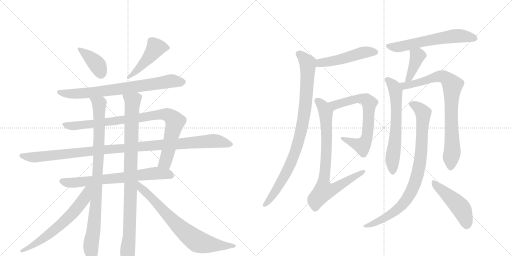
t = 0.00 s
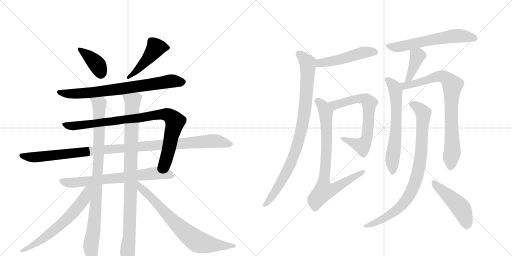
t = 3.32 s
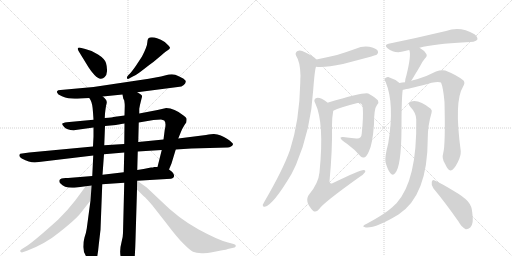
t = 6.65 s
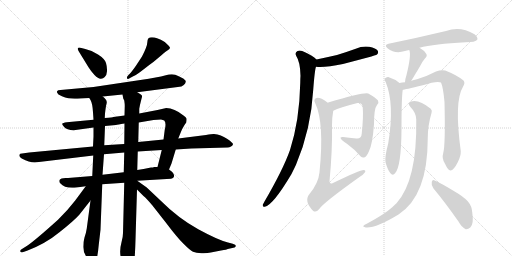
t = 9.97 s
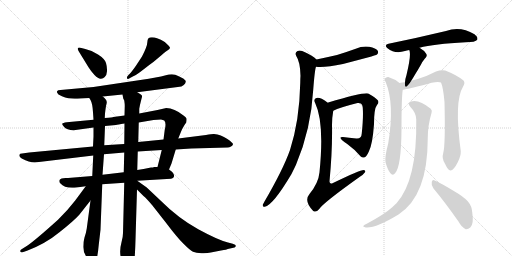
t = 13.29 s
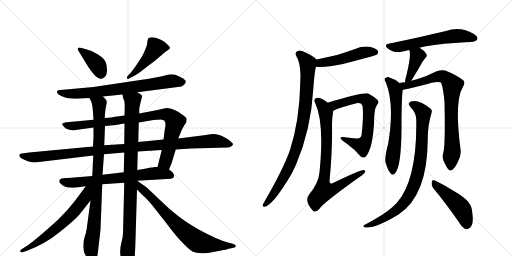
t = 16.62 s

The animated SVG that drew these frames (rendered in a browser with its animation timeline set to each time). Animation: 20 CSS @keyframes rules; one cycle of 16.62 s.

<svg version="1.1" viewBox="0 0 2048 1024" xmlns="http://www.w3.org/2000/svg">
  <g stroke="lightgray" stroke-dasharray="1,1" stroke-width="1" transform="scale(4, 4)">
    <line x1="0" y1="0" x2="256" y2="256"></line>
    <line x1="256" y1="0" x2="0" y2="256"></line>
    <line x1="128" y1="0" x2="128" y2="256"></line>
    <line x1="0" y1="128" x2="256" y2="128"></line>
    <line x1="256" y1="0" x2="512" y2="256"></line>
    <line x1="512" y1="0" x2="256" y2="256"></line>
    <line x1="384" y1="0" x2="384" y2="256"></line>
    <line x1="256" y1="128" x2="512" y2="128"></line>
  </g>
<g transform="scale(1, -1) translate(0, -850)">
   <style type="text/css">
    @keyframes keyframes0 {
      from {
       stroke: black;
       stroke-dashoffset: 389;
       stroke-width: 128;
       }
       56% {
       animation-timing-function: step-end;
       stroke: black;
       stroke-dashoffset: 0;
       stroke-width: 128;
       }
       to {
       stroke: black;
       stroke-width: 1024;
       }
       }
       #make-me-a-hanzi-animation-0 {
         animation: keyframes0 0.566569s both;
         animation-delay: 0.000000s;
         animation-timing-function: linear;
       }
    @keyframes keyframes1 {
      from {
       stroke: black;
       stroke-dashoffset: 467;
       stroke-width: 128;
       }
       60% {
       animation-timing-function: step-end;
       stroke: black;
       stroke-dashoffset: 0;
       stroke-width: 128;
       }
       to {
       stroke: black;
       stroke-width: 1024;
       }
       }
       #make-me-a-hanzi-animation-1 {
         animation: keyframes1 0.630046s both;
         animation-delay: 0.566569s;
         animation-timing-function: linear;
       }
    @keyframes keyframes2 {
      from {
       stroke: black;
       stroke-dashoffset: 753;
       stroke-width: 128;
       }
       71% {
       animation-timing-function: step-end;
       stroke: black;
       stroke-dashoffset: 0;
       stroke-width: 128;
       }
       to {
       stroke: black;
       stroke-width: 1024;
       }
       }
       #make-me-a-hanzi-animation-2 {
         animation: keyframes2 0.862793s both;
         animation-delay: 1.196615s;
         animation-timing-function: linear;
       }
    @keyframes keyframes3 {
      from {
       stroke: black;
       stroke-dashoffset: 909;
       stroke-width: 128;
       }
       75% {
       animation-timing-function: step-end;
       stroke: black;
       stroke-dashoffset: 0;
       stroke-width: 128;
       }
       to {
       stroke: black;
       stroke-width: 1024;
       }
       }
       #make-me-a-hanzi-animation-3 {
         animation: keyframes3 0.989746s both;
         animation-delay: 2.059408s;
         animation-timing-function: linear;
       }
    @keyframes keyframes4 {
      from {
       stroke: black;
       stroke-dashoffset: 1097;
       stroke-width: 128;
       }
       78% {
       animation-timing-function: step-end;
       stroke: black;
       stroke-dashoffset: 0;
       stroke-width: 128;
       }
       to {
       stroke: black;
       stroke-width: 1024;
       }
       }
       #make-me-a-hanzi-animation-4 {
         animation: keyframes4 1.142741s both;
         animation-delay: 3.049154s;
         animation-timing-function: linear;
       }
    @keyframes keyframes5 {
      from {
       stroke: black;
       stroke-dashoffset: 697;
       stroke-width: 128;
       }
       69% {
       animation-timing-function: step-end;
       stroke: black;
       stroke-dashoffset: 0;
       stroke-width: 128;
       }
       to {
       stroke: black;
       stroke-width: 1024;
       }
       }
       #make-me-a-hanzi-animation-5 {
         animation: keyframes5 0.817220s both;
         animation-delay: 4.191895s;
         animation-timing-function: linear;
       }
    @keyframes keyframes6 {
      from {
       stroke: black;
       stroke-dashoffset: 928;
       stroke-width: 128;
       }
       75% {
       animation-timing-function: step-end;
       stroke: black;
       stroke-dashoffset: 0;
       stroke-width: 128;
       }
       to {
       stroke: black;
       stroke-width: 1024;
       }
       }
       #make-me-a-hanzi-animation-6 {
         animation: keyframes6 1.005208s both;
         animation-delay: 5.009115s;
         animation-timing-function: linear;
       }
    @keyframes keyframes7 {
      from {
       stroke: black;
       stroke-dashoffset: 950;
       stroke-width: 128;
       }
       76% {
       animation-timing-function: step-end;
       stroke: black;
       stroke-dashoffset: 0;
       stroke-width: 128;
       }
       to {
       stroke: black;
       stroke-width: 1024;
       }
       }
       #make-me-a-hanzi-animation-7 {
         animation: keyframes7 1.023112s both;
         animation-delay: 6.014323s;
         animation-timing-function: linear;
       }
    @keyframes keyframes8 {
      from {
       stroke: black;
       stroke-dashoffset: 637;
       stroke-width: 128;
       }
       67% {
       animation-timing-function: step-end;
       stroke: black;
       stroke-dashoffset: 0;
       stroke-width: 128;
       }
       to {
       stroke: black;
       stroke-width: 1024;
       }
       }
       #make-me-a-hanzi-animation-8 {
         animation: keyframes8 0.768392s both;
         animation-delay: 7.037435s;
         animation-timing-function: linear;
       }
    @keyframes keyframes9 {
      from {
       stroke: black;
       stroke-dashoffset: 742;
       stroke-width: 128;
       }
       71% {
       animation-timing-function: step-end;
       stroke: black;
       stroke-dashoffset: 0;
       stroke-width: 128;
       }
       to {
       stroke: black;
       stroke-width: 1024;
       }
       }
       #make-me-a-hanzi-animation-9 {
         animation: keyframes9 0.853841s both;
         animation-delay: 7.805827s;
         animation-timing-function: linear;
       }
    @keyframes keyframes10 {
      from {
       stroke: black;
       stroke-dashoffset: 496;
       stroke-width: 128;
       }
       62% {
       animation-timing-function: step-end;
       stroke: black;
       stroke-dashoffset: 0;
       stroke-width: 128;
       }
       to {
       stroke: black;
       stroke-width: 1024;
       }
       }
       #make-me-a-hanzi-animation-10 {
         animation: keyframes10 0.653646s both;
         animation-delay: 8.659668s;
         animation-timing-function: linear;
       }
    @keyframes keyframes11 {
      from {
       stroke: black;
       stroke-dashoffset: 911;
       stroke-width: 128;
       }
       75% {
       animation-timing-function: step-end;
       stroke: black;
       stroke-dashoffset: 0;
       stroke-width: 128;
       }
       to {
       stroke: black;
       stroke-width: 1024;
       }
       }
       #make-me-a-hanzi-animation-11 {
         animation: keyframes11 0.991374s both;
         animation-delay: 9.313314s;
         animation-timing-function: linear;
       }
    @keyframes keyframes12 {
      from {
       stroke: black;
       stroke-dashoffset: 694;
       stroke-width: 128;
       }
       69% {
       animation-timing-function: step-end;
       stroke: black;
       stroke-dashoffset: 0;
       stroke-width: 128;
       }
       to {
       stroke: black;
       stroke-width: 1024;
       }
       }
       #make-me-a-hanzi-animation-12 {
         animation: keyframes12 0.814779s both;
         animation-delay: 10.304688s;
         animation-timing-function: linear;
       }
    @keyframes keyframes13 {
      from {
       stroke: black;
       stroke-dashoffset: 801;
       stroke-width: 128;
       }
       72% {
       animation-timing-function: step-end;
       stroke: black;
       stroke-dashoffset: 0;
       stroke-width: 128;
       }
       to {
       stroke: black;
       stroke-width: 1024;
       }
       }
       #make-me-a-hanzi-animation-13 {
         animation: keyframes13 0.901855s both;
         animation-delay: 11.119466s;
         animation-timing-function: linear;
       }
    @keyframes keyframes14 {
      from {
       stroke: black;
       stroke-dashoffset: 609;
       stroke-width: 128;
       }
       66% {
       animation-timing-function: step-end;
       stroke: black;
       stroke-dashoffset: 0;
       stroke-width: 128;
       }
       to {
       stroke: black;
       stroke-width: 1024;
       }
       }
       #make-me-a-hanzi-animation-14 {
         animation: keyframes14 0.745605s both;
         animation-delay: 12.021322s;
         animation-timing-function: linear;
       }
    @keyframes keyframes15 {
      from {
       stroke: black;
       stroke-dashoffset: 400;
       stroke-width: 128;
       }
       57% {
       animation-timing-function: step-end;
       stroke: black;
       stroke-dashoffset: 0;
       stroke-width: 128;
       }
       to {
       stroke: black;
       stroke-width: 1024;
       }
       }
       #make-me-a-hanzi-animation-15 {
         animation: keyframes15 0.575521s both;
         animation-delay: 12.766927s;
         animation-timing-function: linear;
       }
    @keyframes keyframes16 {
      from {
       stroke: black;
       stroke-dashoffset: 637;
       stroke-width: 128;
       }
       67% {
       animation-timing-function: step-end;
       stroke: black;
       stroke-dashoffset: 0;
       stroke-width: 128;
       }
       to {
       stroke: black;
       stroke-width: 1024;
       }
       }
       #make-me-a-hanzi-animation-16 {
         animation: keyframes16 0.768392s both;
         animation-delay: 13.342448s;
         animation-timing-function: linear;
       }
    @keyframes keyframes17 {
      from {
       stroke: black;
       stroke-dashoffset: 812;
       stroke-width: 128;
       }
       73% {
       animation-timing-function: step-end;
       stroke: black;
       stroke-dashoffset: 0;
       stroke-width: 128;
       }
       to {
       stroke: black;
       stroke-width: 1024;
       }
       }
       #make-me-a-hanzi-animation-17 {
         animation: keyframes17 0.910807s both;
         animation-delay: 14.110840s;
         animation-timing-function: linear;
       }
    @keyframes keyframes18 {
      from {
       stroke: black;
       stroke-dashoffset: 871;
       stroke-width: 128;
       }
       74% {
       animation-timing-function: step-end;
       stroke: black;
       stroke-dashoffset: 0;
       stroke-width: 128;
       }
       to {
       stroke: black;
       stroke-width: 1024;
       }
       }
       #make-me-a-hanzi-animation-18 {
         animation: keyframes18 0.958822s both;
         animation-delay: 15.021647s;
         animation-timing-function: linear;
       }
    @keyframes keyframes19 {
      from {
       stroke: black;
       stroke-dashoffset: 474;
       stroke-width: 128;
       }
       61% {
       animation-timing-function: step-end;
       stroke: black;
       stroke-dashoffset: 0;
       stroke-width: 128;
       }
       to {
       stroke: black;
       stroke-width: 1024;
       }
       }
       #make-me-a-hanzi-animation-19 {
         animation: keyframes19 0.635742s both;
         animation-delay: 15.980469s;
         animation-timing-function: linear;
       }
</style>
<path d="M 316 643 L 354 581 Q 364 565 378 550 Q 393 535 402 535 Q 412 534 419 542 Q 427 549 428 565 Q 429 581 424 598 Q 419 615 392 632 Q 366 649 341 654 L 318 660 Q 305 660 316 643 Z" fill="lightgray"></path> 
<path d="M 520 556 L 513 549 Q 506 542 508 537 Q 510 531 520 538 L 537 547 Q 540 548 562 563 L 597 590 Q 612 600 635 620 Q 658 640 668 647 Q 679 653 680 658 Q 681 662 659 682 Q 642 693 631 696 Q 603 706 593 696 Q 590 693 589 679 Q 589 665 568 624 L 543 586 Q 526 562 520 556 Z" fill="lightgray"></path> 
<path d="M 285 456 L 299 455 Q 319 455 357 458 L 411 464 L 490 472 L 549 481 L 711 502 Q 728 503 735 510 Q 742 516 743 523 Q 744 530 727 539 Q 711 547 701 551 Q 692 554 675 552 L 644 544 L 595 535 L 374 502 L 242 490 Q 231 490 228 485 Q 226 480 234 472 Q 262 456 285 456 Z" fill="lightgray"></path> 
<path d="M 374 371 L 267 361 Q 251 359 249 355 Q 248 351 255 344 Q 267 329 295 329 L 374 340 L 420 346 L 464 350 Q 469 352 498 356 L 555 360 L 614 370 L 644 372 Q 651 371 657 368 Q 666 358 659 331 L 654 292 L 647 250 L 630 182 C 623 153 664 144 676 172 L 686 196 L 703 252 L 713 296 L 724 323 Q 728 334 738 350 L 745 360 Q 747 370 746 376 Q 745 381 734 388 Q 697 418 665 418 L 630 410 L 557 396 L 498 388 L 453 382 Q 452 381 419 378 L 374 371 Z" fill="lightgray"></path> 
<path d="M 372 264 L 117 240 L 81 235 Q 71 226 87 216 Q 117 200 139 200 L 373 228 L 416 233 L 497 240 L 551 244 L 647 250 L 703 252 L 765 256 L 911 260 Q 918 260 924 264 Q 931 267 932 273 Q 933 278 908 295 Q 884 311 856 314 Q 852 315 824 310 L 713 296 L 654 292 L 553 282 L 497 274 L 417 269 L 372 264 Z" fill="lightgray"></path> 
<path d="M 369 146 L 272 138 Q 243 140 238 130 Q 235 122 242 116 Q 259 95 306 100 L 343 105 L 409 113 L 497 119 L 549 127 L 667 134 Q 689 135 692 138 Q 702 148 689 162 L 676 172 L 630 182 L 616 182 Q 614 180 604 180 Q 572 173 549 170 L 495 161 L 410 151 L 369 146 Z" fill="lightgray"></path> 
<path d="M 357 458 L 362 450 Q 370 436 372 401 L 374 371 L 374 340 L 374 304 L 372 264 L 373 228 L 369 146 L 362 48 L 347 -64 Q 344 -84 338 -100 Q 333 -116 333 -138 Q 333 -160 349 -182 Q 365 -205 371 -205 Q 380 -203 385 -189 Q 391 -175 395 -129 L 402 -69 L 409 113 L 410 151 L 416 233 L 417 269 L 420 346 L 419 378 L 420 396 Q 421 407 424 426 Q 427 437 427 440 Q 428 451 411 464 C 391 486 344 485 357 458 Z" fill="lightgray"></path> 
<path d="M 497 119 L 492 -82 Q 492 -98 486 -119 Q 471 -175 498 -210 Q 504 -224 515 -224 Q 534 -226 539 -175 Q 541 -151 543 -75 L 548 92 L 549 170 L 551 244 L 553 282 L 555 360 L 557 396 L 557 415 Q 559 428 564 447 L 567 459 Q 568 460 568 466 Q 568 471 549 481 C 524 498 482 501 490 472 L 493 456 L 497 448 Q 499 435 499 426 L 498 388 L 498 356 L 497 274 L 497 240 L 495 161 L 497 119 Z" fill="lightgray"></path> 
<path d="M 343 105 L 300 47 Q 271 9 232 -29 Q 141 -111 110 -132 L 91 -144 Q 77 -152 82 -157 Q 87 -162 93 -158 L 108 -153 Q 182 -125 239 -78 Q 297 -32 318 -8 L 362 48 C 414 114 363 131 343 105 Z" fill="lightgray"></path> 
<path d="M 548 92 L 574 66 Q 587 55 609 29 L 667 -45 Q 706 -97 733 -124 Q 761 -152 772 -157 Q 784 -162 806 -163 Q 828 -164 843 -160 L 884 -152 Q 909 -148 911 -146 L 938 -140 Q 942 -138 943 -134 Q 945 -129 931 -125 L 912 -120 Q 874 -111 793 -67 Q 713 -23 641 49 L 587 100 L 549 127 L 548 127 C 524 144 527 113 548 92 Z" fill="lightgray"></path> 
<path d="M 1264 583 Q 1300 579 1372 594 Q 1501 627 1508 632 Q 1515 639 1511 647 Q 1504 657 1477 663 Q 1449 667 1423 655 Q 1387 642 1348 630 Q 1309 621 1266 612 C 1237 606 1234 585 1264 583 Z" fill="lightgray"></path> 
<path d="M 1266 612 Q 1250 628 1220 641 Q 1202 651 1190 646 Q 1178 639 1185 626 Q 1201 602 1202 547 Q 1201 534 1201 518 Q 1198 368 1160 250 Q 1132 171 1058 44 Q 1054 37 1051 31 Q 1050 21 1059 23 Q 1092 29 1166 154 Q 1175 172 1184 191 Q 1244 332 1253 492 Q 1259 571 1264 583 C 1269 609 1269 609 1266 612 Z" fill="lightgray"></path> 
<path d="M 1333 407 Q 1358 420 1430 438 Q 1436 439 1440 437 Q 1450 434 1451 419 Q 1454 382 1447 316 Q 1446 294 1425 296 Q 1395 299 1372 302 Q 1359 303 1363 296 Q 1366 289 1389 274 Q 1422 250 1443 224 Q 1450 217 1459 221 Q 1465 222 1475 243 Q 1490 271 1496 353 Q 1496 416 1508 430 Q 1517 439 1512 448 Q 1505 458 1473 476 Q 1458 483 1313 440 Q 1312 440 1311 439 C 1282 430 1306 395 1333 407 Z" fill="lightgray"></path> 
<path d="M 1311 439 Q 1299 449 1287 455 Q 1271 462 1263 457 Q 1253 451 1261 437 Q 1298 359 1278 161 Q 1274 118 1238 74 Q 1214 46 1253 6 Q 1265 -1 1276 13 Q 1292 38 1438 142 Q 1454 152 1460 161 Q 1464 168 1455 170 Q 1440 170 1332 118 Q 1319 111 1318 124 Q 1330 251 1328 350 Q 1328 380 1333 407 C 1335 421 1335 421 1311 439 Z" fill="lightgray"></path> 
<path d="M 1678 659 Q 1735 674 1863 681 Q 1902 681 1909 691 Q 1913 701 1898 713 Q 1841 747 1784 726 Q 1667 698 1554 675 Q 1535 671 1550 657 Q 1580 633 1620 646 Q 1627 649 1637 650 L 1678 659 Z" fill="lightgray"></path> 
<path d="M 1645 527 Q 1651 536 1659 550 Q 1671 569 1684 592 Q 1688 602 1699 615 Q 1712 627 1704 636 Q 1697 648 1678 659 C 1652 675 1627 678 1637 650 Q 1646 632 1626 550 Q 1620 532 1620 521 C 1618 491 1629 502 1645 527 Z" fill="lightgray"></path> 
<path d="M 1598 518 Q 1579 534 1553 542 Q 1546 543 1539 536 Q 1536 532 1543 521 Q 1579 434 1553 277 Q 1538 220 1542 201 Q 1551 170 1561 158 Q 1571 145 1581 158 Q 1605 186 1606 334 Q 1606 460 1611 491 C 1613 507 1613 507 1598 518 Z" fill="lightgray"></path> 
<path d="M 1773 238 Q 1766 216 1780 195 Q 1793 167 1802 168 Q 1815 169 1831 201 Q 1844 226 1843 246 Q 1816 445 1852 503 Q 1862 519 1854 528 Q 1827 550 1781 568 Q 1765 572 1744 564 Q 1710 546 1668 533 Q 1655 530 1645 527 L 1620 521 Q 1608 520 1598 518 C 1568 514 1582 485 1611 491 Q 1617 491 1691 509 Q 1749 528 1764 520 Q 1773 499 1778 442 Q 1782 271 1773 238 Z" fill="lightgray"></path> 
<path d="M 1665 372 Q 1669 129 1586 37 Q 1577 30 1569 21 Q 1538 -7 1467 -45 Q 1457 -49 1454 -53 Q 1450 -57 1463 -60 Q 1502 -64 1594 -8 Q 1711 68 1711 296 Q 1711 348 1726 398 Q 1730 408 1723 415 Q 1675 454 1644 444 Q 1628 437 1641 423 Q 1665 398 1665 372 Z" fill="lightgray"></path> 
<path d="M 1734 96 Q 1780 41 1834 -36 Q 1847 -60 1863 -67 Q 1872 -68 1881 -60 Q 1896 -47 1889 0 Q 1888 25 1871 45 Q 1855 63 1812 88 Q 1766 116 1739 128 Q 1730 135 1727 122 Q 1724 109 1734 96 Z" fill="lightgray"></path> 
      <clipPath id="make-me-a-hanzi-clip-0">
      <path d="M 316 643 L 354 581 Q 364 565 378 550 Q 393 535 402 535 Q 412 534 419 542 Q 427 549 428 565 Q 429 581 424 598 Q 419 615 392 632 Q 366 649 341 654 L 318 660 Q 305 660 316 643 Z" fill="lightgray"></path>
      </clipPath>
      <path clip-path="url(#make-me-a-hanzi-clip-0)" d="M 318 651 L 381 601 L 404 554 " fill="none" id="make-me-a-hanzi-animation-0" stroke-dasharray="261 522" stroke-linecap="round"></path>

      <clipPath id="make-me-a-hanzi-clip-1">
      <path d="M 520 556 L 513 549 Q 506 542 508 537 Q 510 531 520 538 L 537 547 Q 540 548 562 563 L 597 590 Q 612 600 635 620 Q 658 640 668 647 Q 679 653 680 658 Q 681 662 659 682 Q 642 693 631 696 Q 603 706 593 696 Q 590 693 589 679 Q 589 665 568 624 L 543 586 Q 526 562 520 556 Z" fill="lightgray"></path>
      </clipPath>
      <path clip-path="url(#make-me-a-hanzi-clip-1)" d="M 673 659 L 623 659 L 547 567 L 514 542 " fill="none" id="make-me-a-hanzi-animation-1" stroke-dasharray="339 678" stroke-linecap="round"></path>

      <clipPath id="make-me-a-hanzi-clip-2">
      <path d="M 285 456 L 299 455 Q 319 455 357 458 L 411 464 L 490 472 L 549 481 L 711 502 Q 728 503 735 510 Q 742 516 743 523 Q 744 530 727 539 Q 711 547 701 551 Q 692 554 675 552 L 644 544 L 595 535 L 374 502 L 242 490 Q 231 490 228 485 Q 226 480 234 472 Q 262 456 285 456 Z" fill="lightgray"></path>
      </clipPath>
      <path clip-path="url(#make-me-a-hanzi-clip-2)" d="M 237 481 L 271 475 L 347 477 L 684 526 L 730 522 " fill="none" id="make-me-a-hanzi-animation-2" stroke-dasharray="625 1250" stroke-linecap="round"></path>

      <clipPath id="make-me-a-hanzi-clip-3">
      <path d="M 374 371 L 267 361 Q 251 359 249 355 Q 248 351 255 344 Q 267 329 295 329 L 374 340 L 420 346 L 464 350 Q 469 352 498 356 L 555 360 L 614 370 L 644 372 Q 651 371 657 368 Q 666 358 659 331 L 654 292 L 647 250 L 630 182 C 623 153 664 144 676 172 L 686 196 L 703 252 L 713 296 L 724 323 Q 728 334 738 350 L 745 360 Q 747 370 746 376 Q 745 381 734 388 Q 697 418 665 418 L 630 410 L 557 396 L 498 388 L 453 382 Q 452 381 419 378 L 374 371 Z" fill="lightgray"></path>
      </clipPath>
      <path clip-path="url(#make-me-a-hanzi-clip-3)" d="M 255 351 L 301 346 L 547 376 L 626 391 L 669 392 L 686 382 L 700 362 L 663 210 L 658 199 L 639 187 " fill="none" id="make-me-a-hanzi-animation-3" stroke-dasharray="781 1562" stroke-linecap="round"></path>

      <clipPath id="make-me-a-hanzi-clip-4">
      <path d="M 372 264 L 117 240 L 81 235 Q 71 226 87 216 Q 117 200 139 200 L 373 228 L 416 233 L 497 240 L 551 244 L 647 250 L 703 252 L 765 256 L 911 260 Q 918 260 924 264 Q 931 267 932 273 Q 933 278 908 295 Q 884 311 856 314 Q 852 315 824 310 L 713 296 L 654 292 L 553 282 L 497 274 L 417 269 L 372 264 Z" fill="lightgray"></path>
      </clipPath>
      <path clip-path="url(#make-me-a-hanzi-clip-4)" d="M 88 227 L 126 221 L 176 224 L 411 251 L 849 286 L 924 272 " fill="none" id="make-me-a-hanzi-animation-4" stroke-dasharray="969 1938" stroke-linecap="round"></path>

      <clipPath id="make-me-a-hanzi-clip-5">
      <path d="M 369 146 L 272 138 Q 243 140 238 130 Q 235 122 242 116 Q 259 95 306 100 L 343 105 L 409 113 L 497 119 L 549 127 L 667 134 Q 689 135 692 138 Q 702 148 689 162 L 676 172 L 630 182 L 616 182 Q 614 180 604 180 Q 572 173 549 170 L 495 161 L 410 151 L 369 146 Z" fill="lightgray"></path>
      </clipPath>
      <path clip-path="url(#make-me-a-hanzi-clip-5)" d="M 248 125 L 271 119 L 334 123 L 623 157 L 664 155 L 685 147 " fill="none" id="make-me-a-hanzi-animation-5" stroke-dasharray="569 1138" stroke-linecap="round"></path>

      <clipPath id="make-me-a-hanzi-clip-6">
      <path d="M 357 458 L 362 450 Q 370 436 372 401 L 374 371 L 374 340 L 374 304 L 372 264 L 373 228 L 369 146 L 362 48 L 347 -64 Q 344 -84 338 -100 Q 333 -116 333 -138 Q 333 -160 349 -182 Q 365 -205 371 -205 Q 380 -203 385 -189 Q 391 -175 395 -129 L 402 -69 L 409 113 L 410 151 L 416 233 L 417 269 L 420 346 L 419 378 L 420 396 Q 421 407 424 426 Q 427 437 427 440 Q 428 451 411 464 C 391 486 344 485 357 458 Z" fill="lightgray"></path>
      </clipPath>
      <path clip-path="url(#make-me-a-hanzi-clip-6)" d="M 364 457 L 397 434 L 395 228 L 386 61 L 363 -142 L 371 -196 " fill="none" id="make-me-a-hanzi-animation-6" stroke-dasharray="800 1600" stroke-linecap="round"></path>

      <clipPath id="make-me-a-hanzi-clip-7">
      <path d="M 497 119 L 492 -82 Q 492 -98 486 -119 Q 471 -175 498 -210 Q 504 -224 515 -224 Q 534 -226 539 -175 Q 541 -151 543 -75 L 548 92 L 549 170 L 551 244 L 553 282 L 555 360 L 557 396 L 557 415 Q 559 428 564 447 L 567 459 Q 568 460 568 466 Q 568 471 549 481 C 524 498 482 501 490 472 L 493 456 L 497 448 Q 499 435 499 426 L 498 388 L 498 356 L 497 274 L 497 240 L 495 161 L 497 119 Z" fill="lightgray"></path>
      </clipPath>
      <path clip-path="url(#make-me-a-hanzi-clip-7)" d="M 498 469 L 530 445 L 518 -85 L 510 -160 L 515 -208 " fill="none" id="make-me-a-hanzi-animation-7" stroke-dasharray="822 1644" stroke-linecap="round"></path>

      <clipPath id="make-me-a-hanzi-clip-8">
      <path d="M 343 105 L 300 47 Q 271 9 232 -29 Q 141 -111 110 -132 L 91 -144 Q 77 -152 82 -157 Q 87 -162 93 -158 L 108 -153 Q 182 -125 239 -78 Q 297 -32 318 -8 L 362 48 C 414 114 363 131 343 105 Z" fill="lightgray"></path>
      </clipPath>
      <path clip-path="url(#make-me-a-hanzi-clip-8)" d="M 361 101 L 350 91 L 339 57 L 262 -32 L 164 -111 L 88 -152 " fill="none" id="make-me-a-hanzi-animation-8" stroke-dasharray="509 1018" stroke-linecap="round"></path>

      <clipPath id="make-me-a-hanzi-clip-9">
      <path d="M 548 92 L 574 66 Q 587 55 609 29 L 667 -45 Q 706 -97 733 -124 Q 761 -152 772 -157 Q 784 -162 806 -163 Q 828 -164 843 -160 L 884 -152 Q 909 -148 911 -146 L 938 -140 Q 942 -138 943 -134 Q 945 -129 931 -125 L 912 -120 Q 874 -111 793 -67 Q 713 -23 641 49 L 587 100 L 549 127 L 548 127 C 524 144 527 113 548 92 Z" fill="lightgray"></path>
      </clipPath>
      <path clip-path="url(#make-me-a-hanzi-clip-9)" d="M 550 121 L 563 98 L 603 63 L 706 -48 L 788 -115 L 873 -132 L 935 -132 " fill="none" id="make-me-a-hanzi-animation-9" stroke-dasharray="614 1228" stroke-linecap="round"></path>

      <clipPath id="make-me-a-hanzi-clip-10">
      <path d="M 1264 583 Q 1300 579 1372 594 Q 1501 627 1508 632 Q 1515 639 1511 647 Q 1504 657 1477 663 Q 1449 667 1423 655 Q 1387 642 1348 630 Q 1309 621 1266 612 C 1237 606 1234 585 1264 583 Z" fill="lightgray"></path>
      </clipPath>
      <path clip-path="url(#make-me-a-hanzi-clip-10)" d="M 1270 590 L 1291 600 L 1358 611 L 1458 641 L 1502 641 " fill="none" id="make-me-a-hanzi-animation-10" stroke-dasharray="368 736" stroke-linecap="round"></path>

      <clipPath id="make-me-a-hanzi-clip-11">
      <path d="M 1266 612 Q 1250 628 1220 641 Q 1202 651 1190 646 Q 1178 639 1185 626 Q 1201 602 1202 547 Q 1201 534 1201 518 Q 1198 368 1160 250 Q 1132 171 1058 44 Q 1054 37 1051 31 Q 1050 21 1059 23 Q 1092 29 1166 154 Q 1175 172 1184 191 Q 1244 332 1253 492 Q 1259 571 1264 583 C 1269 609 1269 609 1266 612 Z" fill="lightgray"></path>
      </clipPath>
      <path clip-path="url(#make-me-a-hanzi-clip-11)" d="M 1195 634 L 1217 616 L 1232 589 L 1220 409 L 1207 335 L 1188 262 L 1143 153 L 1100 81 L 1060 32 " fill="none" id="make-me-a-hanzi-animation-11" stroke-dasharray="783 1566" stroke-linecap="round"></path>

      <clipPath id="make-me-a-hanzi-clip-12">
      <path d="M 1333 407 Q 1358 420 1430 438 Q 1436 439 1440 437 Q 1450 434 1451 419 Q 1454 382 1447 316 Q 1446 294 1425 296 Q 1395 299 1372 302 Q 1359 303 1363 296 Q 1366 289 1389 274 Q 1422 250 1443 224 Q 1450 217 1459 221 Q 1465 222 1475 243 Q 1490 271 1496 353 Q 1496 416 1508 430 Q 1517 439 1512 448 Q 1505 458 1473 476 Q 1458 483 1313 440 Q 1312 440 1311 439 C 1282 430 1306 395 1333 407 Z" fill="lightgray"></path>
      </clipPath>
      <path clip-path="url(#make-me-a-hanzi-clip-12)" d="M 1315 434 L 1327 439 L 1340 429 L 1442 456 L 1467 450 L 1477 438 L 1471 323 L 1458 277 L 1449 267 L 1369 296 " fill="none" id="make-me-a-hanzi-animation-12" stroke-dasharray="566 1132" stroke-linecap="round"></path>

      <clipPath id="make-me-a-hanzi-clip-13">
      <path d="M 1311 439 Q 1299 449 1287 455 Q 1271 462 1263 457 Q 1253 451 1261 437 Q 1298 359 1278 161 Q 1274 118 1238 74 Q 1214 46 1253 6 Q 1265 -1 1276 13 Q 1292 38 1438 142 Q 1454 152 1460 161 Q 1464 168 1455 170 Q 1440 170 1332 118 Q 1319 111 1318 124 Q 1330 251 1328 350 Q 1328 380 1333 407 C 1335 421 1335 421 1311 439 Z" fill="lightgray"></path>
      </clipPath>
      <path clip-path="url(#make-me-a-hanzi-clip-13)" d="M 1270 446 L 1294 420 L 1304 389 L 1307 260 L 1295 93 L 1300 88 L 1340 96 L 1454 163 " fill="none" id="make-me-a-hanzi-animation-13" stroke-dasharray="673 1346" stroke-linecap="round"></path>

      <clipPath id="make-me-a-hanzi-clip-14">
      <path d="M 1678 659 Q 1735 674 1863 681 Q 1902 681 1909 691 Q 1913 701 1898 713 Q 1841 747 1784 726 Q 1667 698 1554 675 Q 1535 671 1550 657 Q 1580 633 1620 646 Q 1627 649 1637 650 L 1678 659 Z" fill="lightgray"></path>
      </clipPath>
      <path clip-path="url(#make-me-a-hanzi-clip-14)" d="M 1552 666 L 1575 661 L 1607 664 L 1821 706 L 1900 696 " fill="none" id="make-me-a-hanzi-animation-14" stroke-dasharray="481 962" stroke-linecap="round"></path>

      <clipPath id="make-me-a-hanzi-clip-15">
      <path d="M 1645 527 Q 1651 536 1659 550 Q 1671 569 1684 592 Q 1688 602 1699 615 Q 1712 627 1704 636 Q 1697 648 1678 659 C 1652 675 1627 678 1637 650 Q 1646 632 1626 550 Q 1620 532 1620 521 C 1618 491 1629 502 1645 527 Z" fill="lightgray"></path>
      </clipPath>
      <path clip-path="url(#make-me-a-hanzi-clip-15)" d="M 1644 649 L 1670 626 L 1643 551 L 1625 527 " fill="none" id="make-me-a-hanzi-animation-15" stroke-dasharray="272 544" stroke-linecap="round"></path>

      <clipPath id="make-me-a-hanzi-clip-16">
      <path d="M 1598 518 Q 1579 534 1553 542 Q 1546 543 1539 536 Q 1536 532 1543 521 Q 1579 434 1553 277 Q 1538 220 1542 201 Q 1551 170 1561 158 Q 1571 145 1581 158 Q 1605 186 1606 334 Q 1606 460 1611 491 C 1613 507 1613 507 1598 518 Z" fill="lightgray"></path>
      </clipPath>
      <path clip-path="url(#make-me-a-hanzi-clip-16)" d="M 1550 531 L 1571 510 L 1583 482 L 1586 370 L 1569 208 L 1571 162 " fill="none" id="make-me-a-hanzi-animation-16" stroke-dasharray="509 1018" stroke-linecap="round"></path>

      <clipPath id="make-me-a-hanzi-clip-17">
      <path d="M 1773 238 Q 1766 216 1780 195 Q 1793 167 1802 168 Q 1815 169 1831 201 Q 1844 226 1843 246 Q 1816 445 1852 503 Q 1862 519 1854 528 Q 1827 550 1781 568 Q 1765 572 1744 564 Q 1710 546 1668 533 Q 1655 530 1645 527 L 1620 521 Q 1608 520 1598 518 C 1568 514 1582 485 1611 491 Q 1617 491 1691 509 Q 1749 528 1764 520 Q 1773 499 1778 442 Q 1782 271 1773 238 Z" fill="lightgray"></path>
      </clipPath>
      <path clip-path="url(#make-me-a-hanzi-clip-17)" d="M 1604 513 L 1625 507 L 1767 545 L 1791 533 L 1808 511 L 1804 382 L 1810 252 L 1803 179 " fill="none" id="make-me-a-hanzi-animation-17" stroke-dasharray="684 1368" stroke-linecap="round"></path>

      <clipPath id="make-me-a-hanzi-clip-18">
      <path d="M 1665 372 Q 1669 129 1586 37 Q 1577 30 1569 21 Q 1538 -7 1467 -45 Q 1457 -49 1454 -53 Q 1450 -57 1463 -60 Q 1502 -64 1594 -8 Q 1711 68 1711 296 Q 1711 348 1726 398 Q 1730 408 1723 415 Q 1675 454 1644 444 Q 1628 437 1641 423 Q 1665 398 1665 372 Z" fill="lightgray"></path>
      </clipPath>
      <path clip-path="url(#make-me-a-hanzi-clip-18)" d="M 1646 433 L 1668 424 L 1693 398 L 1682 208 L 1659 115 L 1622 46 L 1576 0 L 1511 -37 L 1462 -52 " fill="none" id="make-me-a-hanzi-animation-18" stroke-dasharray="743 1486" stroke-linecap="round"></path>

      <clipPath id="make-me-a-hanzi-clip-19">
      <path d="M 1734 96 Q 1780 41 1834 -36 Q 1847 -60 1863 -67 Q 1872 -68 1881 -60 Q 1896 -47 1889 0 Q 1888 25 1871 45 Q 1855 63 1812 88 Q 1766 116 1739 128 Q 1730 135 1727 122 Q 1724 109 1734 96 Z" fill="lightgray"></path>
      </clipPath>
      <path clip-path="url(#make-me-a-hanzi-clip-19)" d="M 1738 116 L 1844 17 L 1859 -14 L 1865 -52 " fill="none" id="make-me-a-hanzi-animation-19" stroke-dasharray="346 692" stroke-linecap="round"></path>

</g>
</svg>
